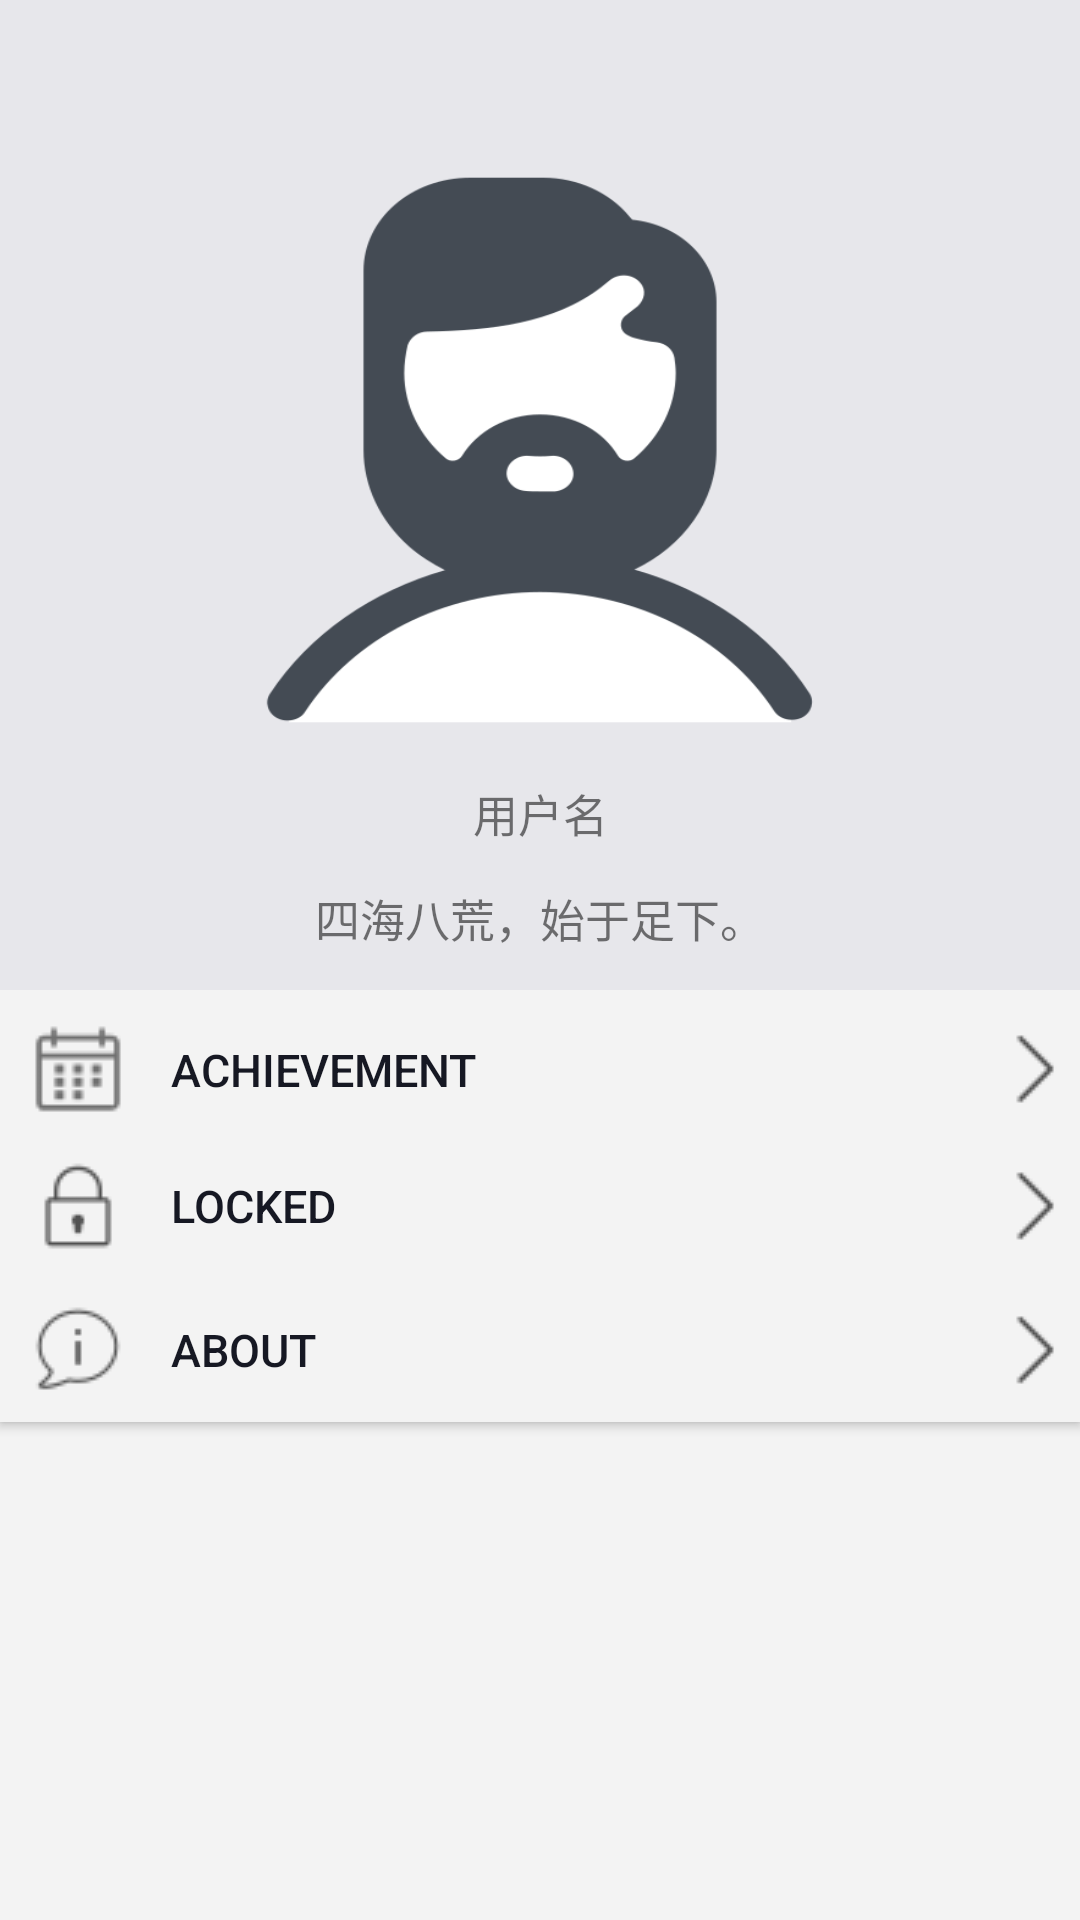

This screen was rendered from an Android layout file. Write that file and the resources it references.
<!-- AndroidManifest.xml: application theme AppTheme -->
<!-- res/layout/fragment_user.xml -->
<?xml version="1.0" encoding="utf-8"?>
<LinearLayout xmlns:android="http://schemas.android.com/apk/res/android"
              xmlns:tools="http://schemas.android.com/tools"
              android:layout_width="match_parent"
              android:layout_height="match_parent"
              android:orientation="vertical"
              tools:context=".fragment.UserFragment">

    <LinearLayout
        android:layout_width="match_parent"
        android:layout_height="match_parent"
        android:orientation="vertical"
        android:background="#f3f3f3"
        android:layout_weight="7">
        <LinearLayout
            android:layout_width="match_parent"
            android:layout_height="wrap_content"
            android:orientation="vertical"
            android:id="@+id/ll_user"
            android:background="#e7e7eb"
            android:layout_margin="0dp">
            <ImageView
                android:layout_width="200dp"
                android:layout_height="200dp"
                android:background="@mipmap/men"
                android:id="@+id/user_image"
                android:layout_gravity="center"
                android:layout_marginTop="50dp"
                android:layout_marginBottom="10dp"/>
            <TextView
                android:layout_width="match_parent"
                android:layout_height="wrap_content"
                android:text="用户名"
                android:id="@+id/user_name"
                android:textSize="15sp"
                android:fontFamily="casual"
                android:gravity="center"
                android:layout_marginBottom="10dp"/>
            <TextView
                android:layout_width="match_parent"
                android:layout_height="wrap_content"
                android:text="四海八荒，始于足下。"
                android:id="@+id/user_signature"
                android:textSize="15sp"
                android:fontFamily="casual"
                android:gravity="center"
                android:layout_marginBottom="10dp"/>
        </LinearLayout>

        <LinearLayout
            android:layout_width="match_parent"
            android:layout_height="0dp"
            android:layout_weight="1"
            android:orientation="vertical"
            android:layout_margin="0dp">
            <Button
                android:id="@+id/achievement"
                android:layout_width="match_parent"
                android:layout_height="wrap_content"
                android:text="achievement"
                android:gravity="left|center_vertical"
                android:textColor="#161823"
                android:background="#f3f3f3"
                android:textSize="15sp"
                android:paddingTop="10dp"
                android:paddingBottom="5dp"
                android:paddingLeft="10dp"
                android:drawablePadding="15dp"
                android:drawableLeft="@mipmap/achievement"
                android:drawableRight="@mipmap/forward"
                />
            <Button
                android:id="@+id/locked"
                android:layout_width="match_parent"
                android:layout_height="wrap_content"
                android:text="locked"
                android:gravity="left|center_vertical"
                android:textColor="#161823"
                android:background="#f3f3f3"
                android:textSize="15sp"
                android:paddingTop="5dp"
                android:paddingBottom="5dp"
                android:paddingLeft="10dp"
                android:drawablePadding="15dp"
                android:drawableLeft="@mipmap/locked"
                android:drawableRight="@mipmap/forward"
                />
            <Button
                android:id="@+id/about"
                android:layout_width="match_parent"
                android:layout_height="wrap_content"
                android:text="about"
                android:gravity="left|center_vertical"
                android:textColor="#161823"
                android:background="#f3f3f3"
                android:textSize="15sp"
                android:paddingTop="5dp"
                android:paddingBottom="5dp"
                android:paddingLeft="10dp"
                android:drawablePadding="15dp"
                android:drawableLeft="@mipmap/about"
                android:drawableRight="@mipmap/forward"
                />
        </LinearLayout>

    </LinearLayout>


</LinearLayout>
<!-- resources referenced by this layout -->
<resources>
  <!-- mipmap about: png bitmap (mipmap-mdpi, 2099 bytes) -->
  <!-- mipmap achievement: png bitmap (mipmap-mdpi, 812 bytes) -->
  <!-- mipmap forward: png bitmap (mipmap-mdpi, 750 bytes) -->
  <!-- mipmap locked: png bitmap (mipmap-mdpi, 1434 bytes) -->
  <!-- mipmap men: png bitmap (mipmap-xhdpi, 21375 bytes) -->
  <style name="AppTheme" parent="Theme.AppCompat.Light.NoActionBar">
          
          <item name="colorPrimary">@color/colorPrimary</item>
          <item name="colorPrimaryDark">@color/colorPrimaryDark</item>
          <item name="colorAccent">@color/colorAccent</item>
      </style>
  <color name="colorPrimary">#008577</color>
  <color name="colorPrimaryDark">#00574B</color>
  <color name="colorAccent">#D81B60</color>
</resources>
